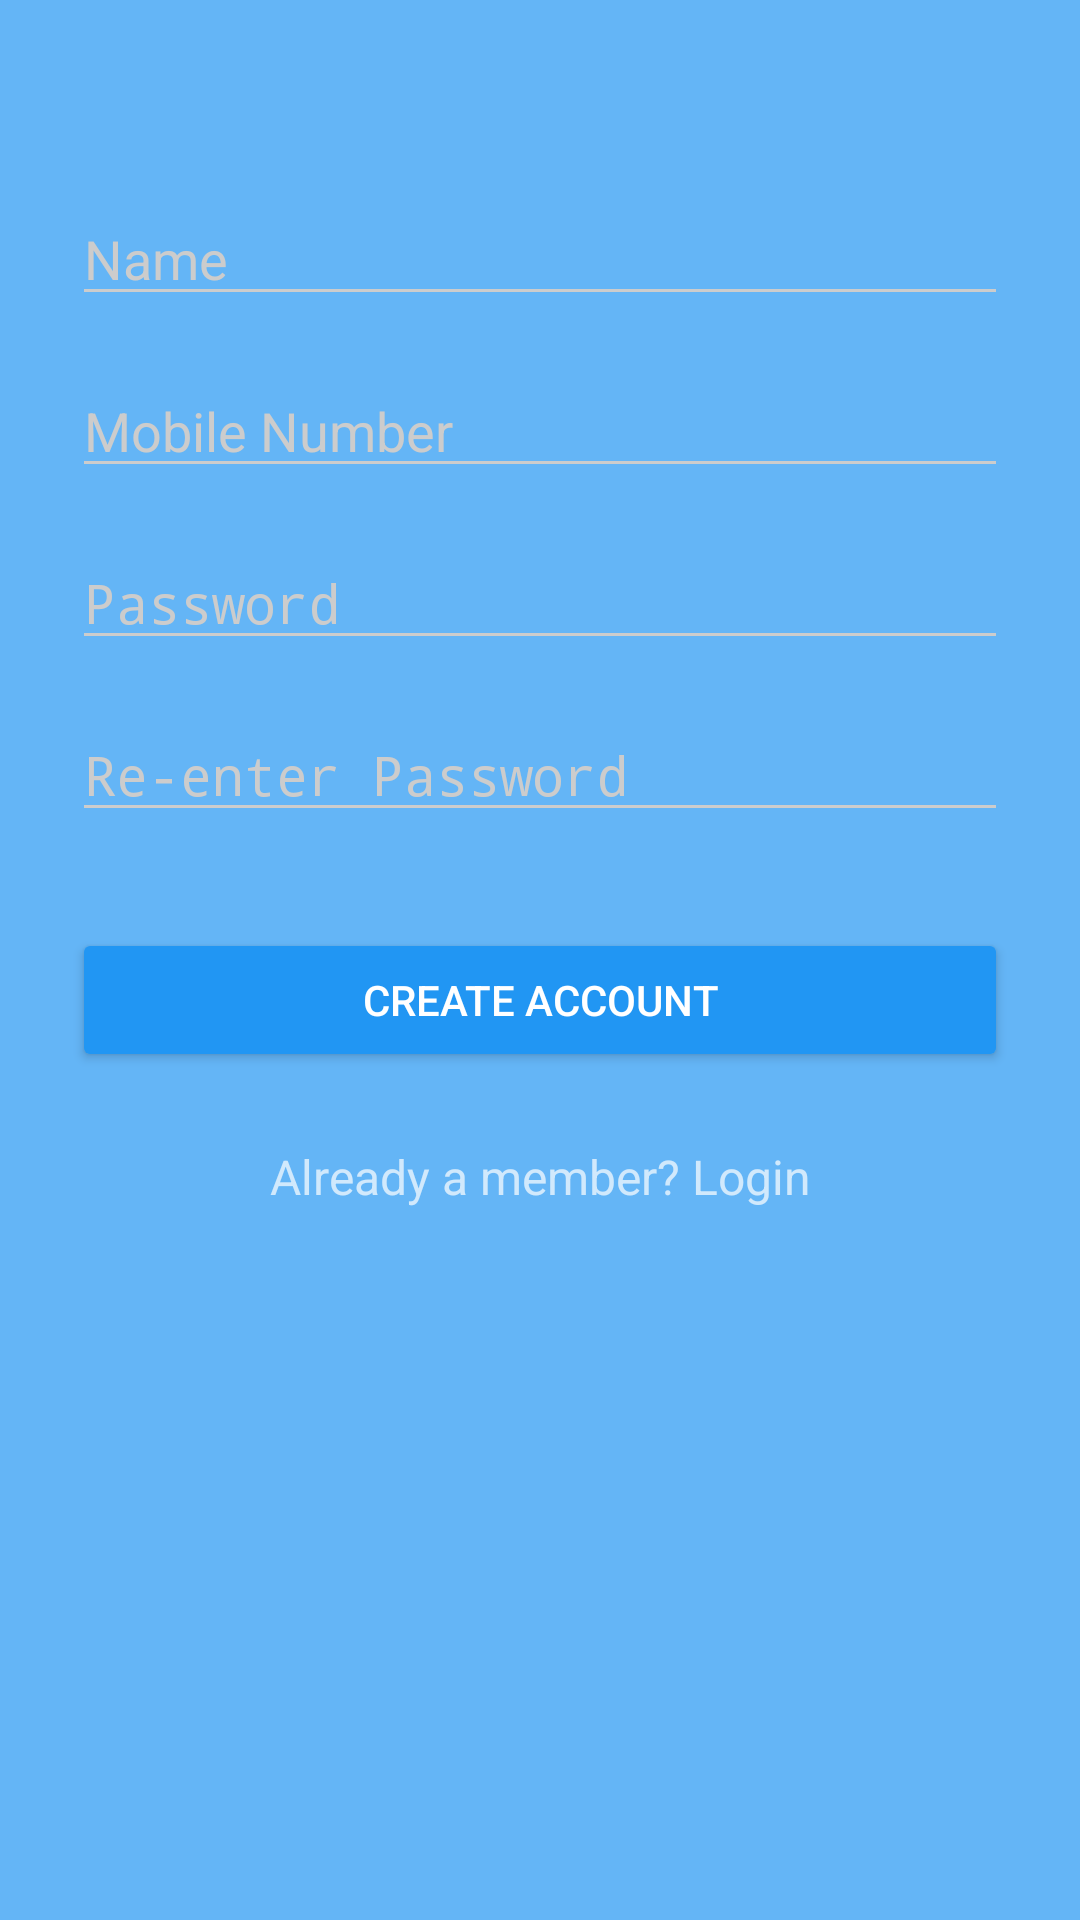

Write the Android layout XML for this screen, with the resource values it uses.
<!-- AndroidManifest.xml: activity theme AppTheme.Dark -->
<!-- res/layout/activity_signup.xml -->
<?xml version="1.0" encoding="utf-8"?>
<ScrollView
    xmlns:android="http://schemas.android.com/apk/res/android"
    android:layout_width="fill_parent"
    android:layout_height="fill_parent"
    android:fitsSystemWindows="true">

    <LinearLayout
        android:orientation="vertical"
        android:layout_width="match_parent"
        android:layout_height="wrap_content"
        android:paddingTop="56dp"
        android:paddingLeft="24dp"
        android:paddingRight="24dp">


        
        <EditText
            android:layout_width="match_parent"
            android:layout_height="wrap_content"
            android:layout_marginTop="8dp"
            android:layout_marginBottom="8dp"
            android:id="@+id/input_name"
            android:inputType="textPersonName"
            android:hint="Name" />





        
        <EditText
            android:layout_width="match_parent"
            android:layout_height="wrap_content"
            android:layout_marginTop="8dp"
            android:layout_marginBottom="8dp"
            android:id="@+id/input_mobile"
            android:inputType="number"
            android:hint="Mobile Number" />


        
        <EditText
            android:layout_width="match_parent"
            android:layout_height="wrap_content"
            android:layout_marginTop="8dp"
            android:layout_marginBottom="8dp"
            android:id="@+id/input_password"
            android:inputType="textPassword"
            android:hint="Password"/>


        
        <EditText
            android:layout_width="match_parent"
            android:layout_height="wrap_content"
            android:layout_marginTop="8dp"
            android:layout_marginBottom="8dp"
            android:id="@+id/input_reEnterPassword"
            android:inputType="textPassword"
            android:hint="Re-enter Password"/>


        
        <android.support.v7.widget.AppCompatButton
            android:id="@+id/btn_signup"
            android:layout_width="fill_parent"
            android:layout_height="wrap_content"
            android:layout_marginTop="24dp"
            android:layout_marginBottom="24dp"
            android:padding="12dp"
            android:text="Create Account"/>

        <TextView android:id="@+id/link_login"
            android:layout_width="fill_parent"
            android:layout_height="wrap_content"
            android:layout_marginBottom="24dp"
            android:text="Already a member? Login"
            android:gravity="center"
            android:textSize="16dip"/>

    </LinearLayout>
</ScrollView>
<!-- resources referenced by this layout -->
<resources>
  <style name="AppTheme.Dark" parent="Theme.AppCompat.NoActionBar">
          <item name="colorPrimary">@color/primary</item>
          <item name="colorPrimaryDark">@color/primary_dark</item>
          <item name="colorAccent">@color/accent</item>
  
          <item name="android:windowBackground">@color/primary</item>
  
          <item name="colorControlNormal">@color/iron</item>
          <item name="colorControlActivated">@color/white</item>
          <item name="colorControlHighlight">@color/white</item>
          <item name="android:textColorHint">@color/iron</item>
  
          <item name="colorButtonNormal">@color/primary_darker</item>
  
      </style>
  <color name="primary">#64b5f6</color>
  <color name="primary_dark">#4fc3f7</color>
  <color name="accent">#FFFFFF</color>
  <color name="iron">#CCCCCC</color>
  <color name="white">#FFFFFF</color>
  <color name="primary_darker">#2196f3</color>
</resources>
